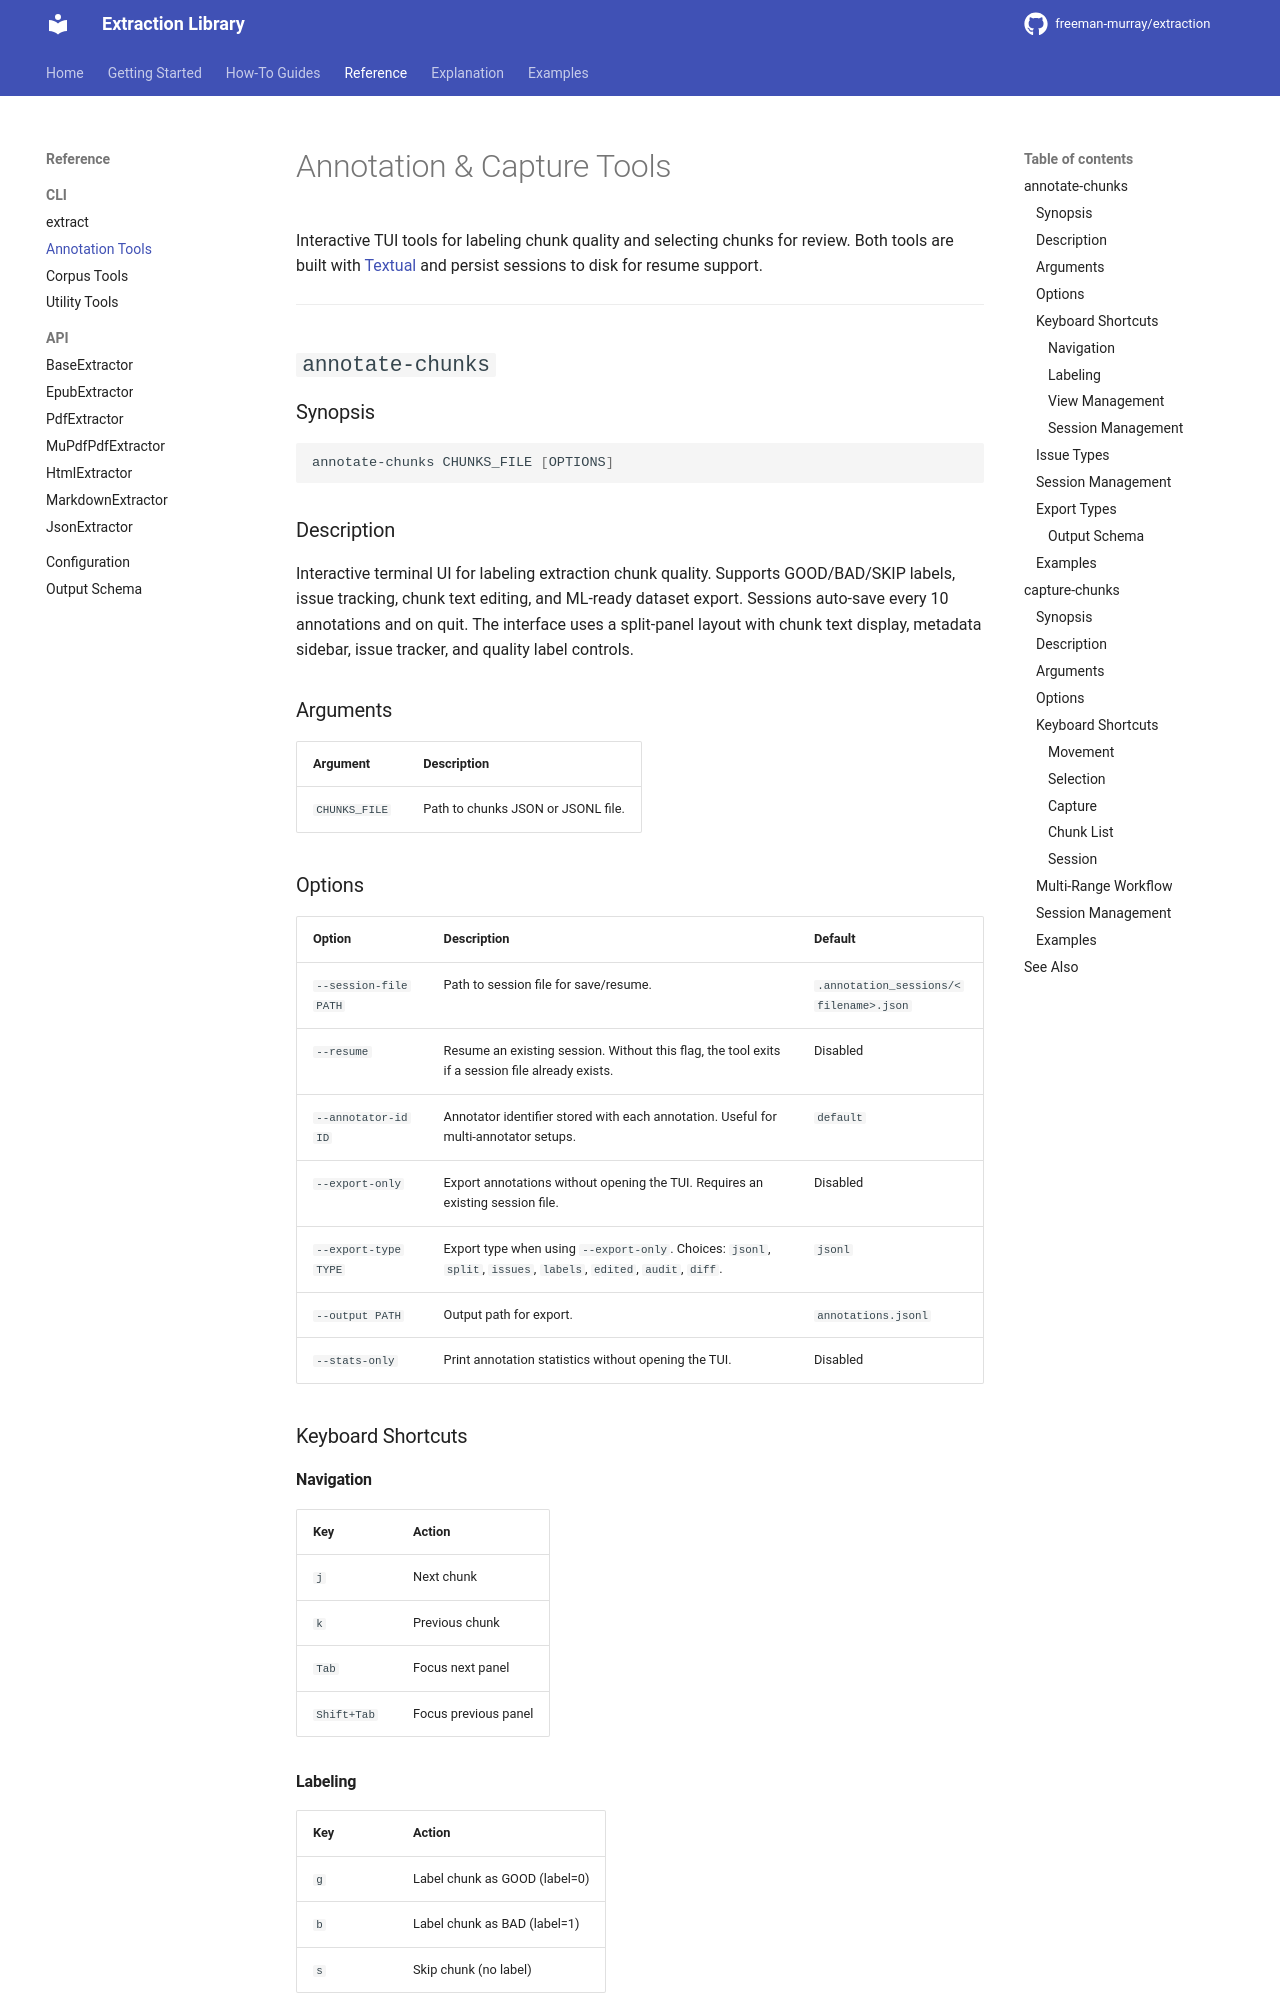

repository: hello-world-bfree/doc-extraction · page: reference/cli/annotation-tools/index.html · generator: mkdocs

# Annotation & Capture Tools

Interactive TUI tools for labeling chunk quality and selecting chunks for review. Both tools are built with [Textual](https://textual.textualize.io/) and persist sessions to disk for resume support.

---

## `annotate-chunks`

### Synopsis

```bash
annotate-chunks CHUNKS_FILE [OPTIONS]
```

### Description

Interactive terminal UI for labeling extraction chunk quality. Supports GOOD/BAD/SKIP labels, issue tracking, chunk text editing, and ML-ready dataset export. Sessions auto-save every 10 annotations and on quit. The interface uses a split-panel layout with chunk text display, metadata sidebar, issue tracker, and quality label controls.

### Arguments

| Argument | Description |
|----------|-------------|
| `CHUNKS_FILE` | Path to chunks JSON or JSONL file. |

### Options

| Option | Description | Default |
|--------|-------------|---------|
| `--session-file PATH` | Path to session file for save/resume. | `.annotation_sessions/<filename>.json` |
| `--resume` | Resume an existing session. Without this flag, the tool exits if a session file already exists. | Disabled |
| `--annotator-id ID` | Annotator identifier stored with each annotation. Useful for multi-annotator setups. | `default` |
| `--export-only` | Export annotations without opening the TUI. Requires an existing session file. | Disabled |
| `--export-type TYPE` | Export type when using `--export-only`. Choices: `jsonl`, `split`, `issues`, `labels`, `edited`, `audit`, `diff`. | `jsonl` |
| `--output PATH` | Output path for export. | `annotations.jsonl` |
| `--stats-only` | Print annotation statistics without opening the TUI. | Disabled |

### Keyboard Shortcuts

#### Navigation

| Key | Action |
|-----|--------|
| `j` | Next chunk |
| `k` | Previous chunk |
| `Tab` | Focus next panel |
| `Shift+Tab` | Focus previous panel |

#### Labeling

| Key | Action |
|-----|--------|
| `g` | Label chunk as GOOD (label=0) |
| `b` | Label chunk as BAD (label=1) |
| `s` | Skip chunk (no label) |
